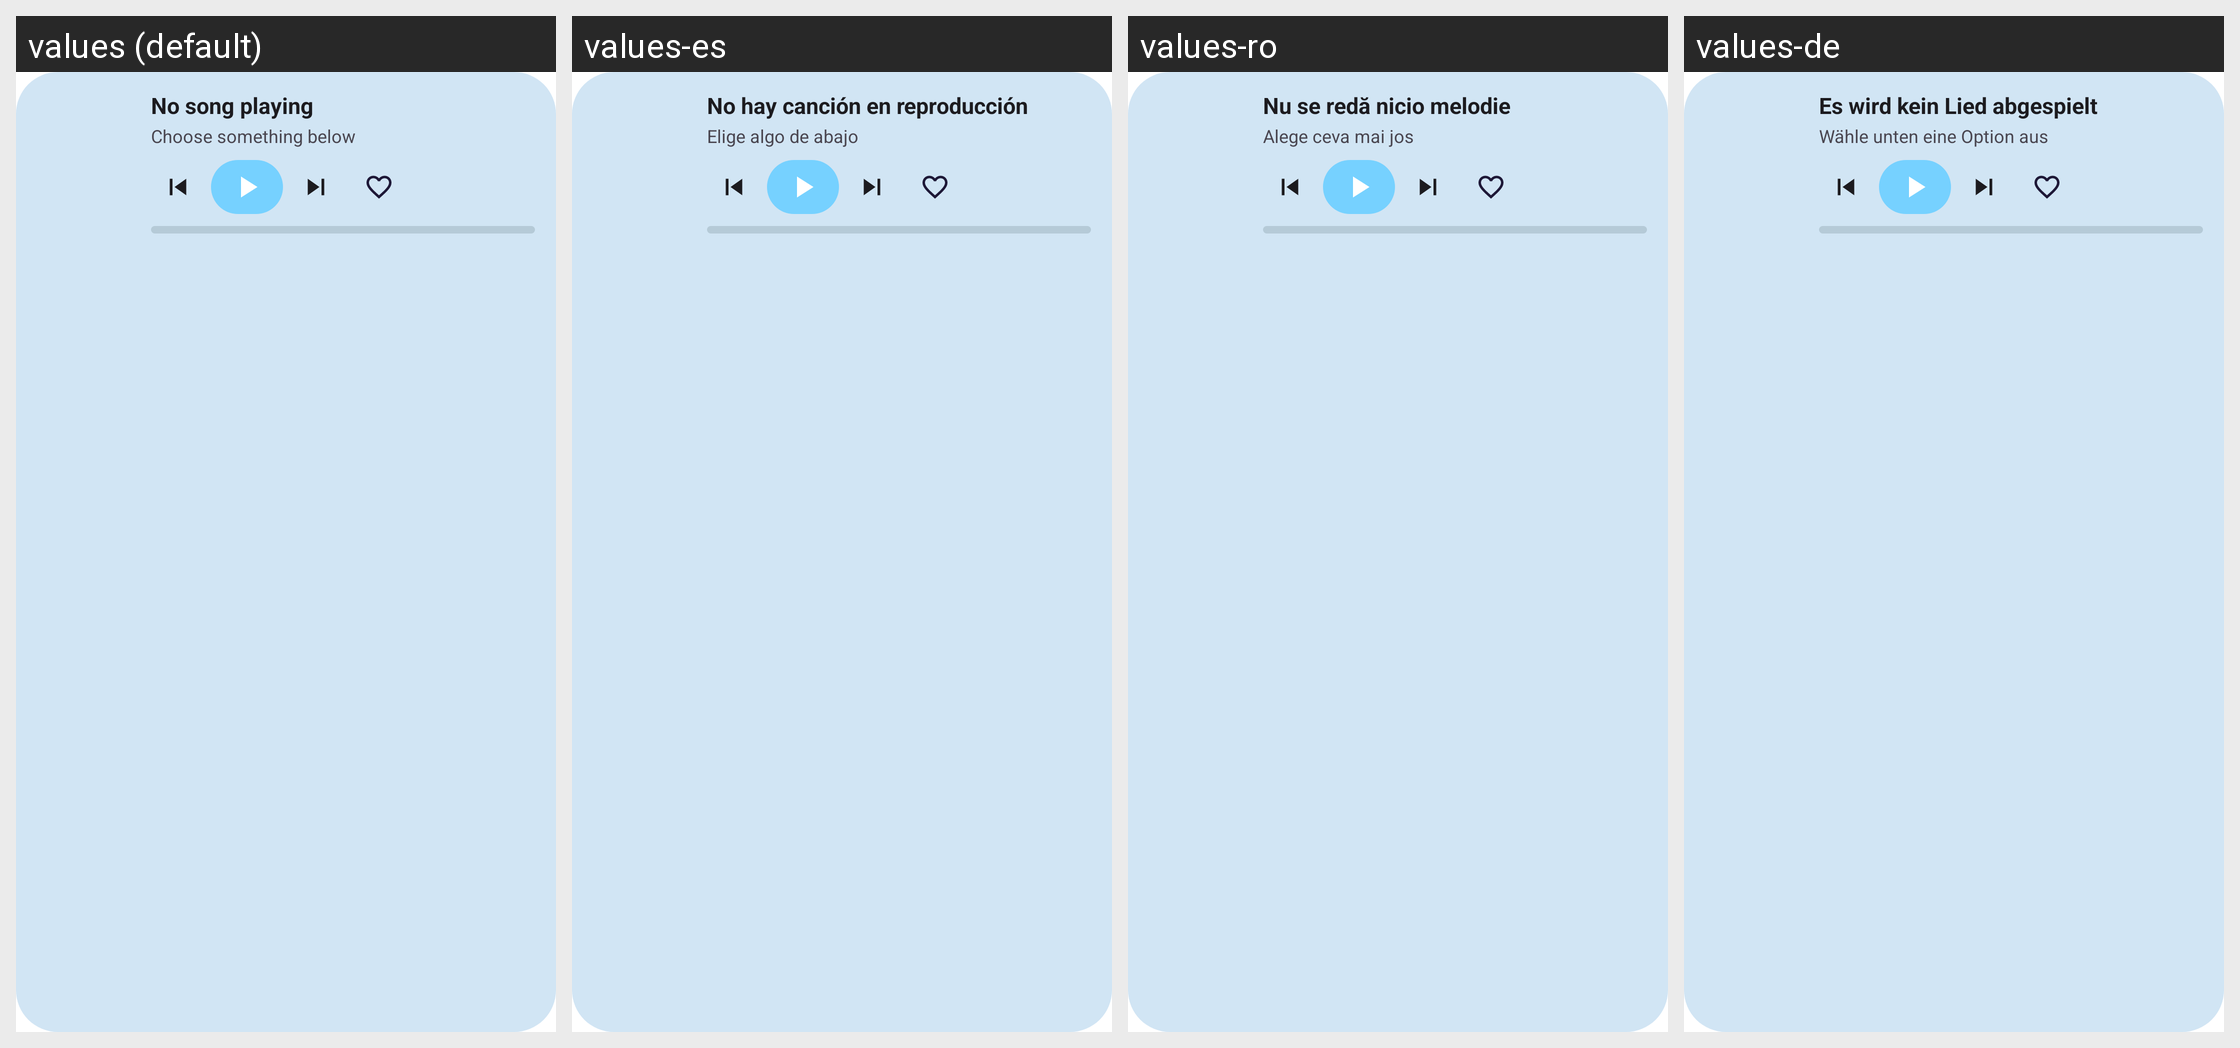

Translations of the strings shown on this Android screen, per locale in the grid:
Android screen res/layout/widget_playlist.xml rendered under 4 locales, left to right: values (default), values-es, values-ro, values-de. Device: Nexus 5 (rendered at 1080×1920; each locale shown at half size, 540×960, under a caption strip naming it); theme Theme.RecordLabs.
Other locales in the repository, not shown: values-ar, values-be, values-bg, values-bn, values-bs, values-ca, values-cs, values-el, values-en-rCA, values-es-rUS, values-et, values-eu, values-fa, values-fi, values-fil, values-fr, values-gl, values-hr, values-hu, values-in, values-it, values-iw, values-ja, values-ko, values-lt, values-ml, values-ms, values-nb-rNO, values-nl, values-nn, values-pa, values-pl, values-pt, values-pt-rBR, values-ru, values-sk, values-sl, values-sq, values-ta, values-te, values-th, values-tr, values-uk, values-vi, values-zh-rCN, values-zh-rTW.
Strings drawn on this screen, with the default value and each locale's value (text and hints the layout hard-codes, and strings that could not be matched under every locale, appear in the picture but are not listed):

not_playing
  values: No song playing
  values-es: No hay canción en reproducción
  values-ro: Nu se redă nicio melodie
  values-de: Es wird kein Lied abgespielt

choose_something_below
  values: Choose something below
  values-es: Elige algo de abajo
  values-ro: Alege ceva mai jos
  values-de: Wähle unten eine Option aus
